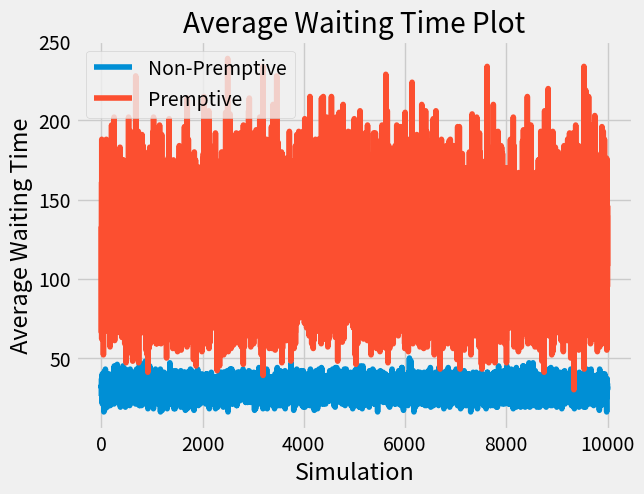

Source code (Python):
from matplotlib import pyplot as plt 
from matplotlib import style
import math
import random
style.use("fivethirtyeight")

numSimulations = 10000
numProcesses = 10
minBurstTime = 2
maxBurstTime = 10
maxArrivalsPerTick = 2
probArrival = 0.75
timeQuantum = 2
preemptionOptions = [False, True]

pwait, npwait = [], []
pexec, npexec = [], []



def getArrivalTime(exp):
	p = [1,1,0,1]
	r = random.randint(0,3)
	if p[r]:
		return exp
	return -1

def runSimulation(p,timeQuantum,numProcesses,minBurstTime,maxBurstTime,maxArrivalsPerTick,probArrival):
	processQueue = []
	pId, arTime = 1,0
	while True:
		arrivalTime = getArrivalTime(arTime)
		burstTime = random.randint( minBurstTime,maxBurstTime) 
		if arrivalTime == -1:
			arTime += 1
			continue
		else:
			processQueue.append( [pId,burstTime,arrivalTime,0,0] )

		if len(processQueue) == numProcesses:
			break
		pId += 1
		arTime += 1

	# print(" PID \t   ArrivalTime \t   BurstTime \t TotalWaitingTime \t TotalAllocatedCpuTime ")
	
	if not p:
		time, sumTime = 0, 0
		while True:
			randomProcess = random.randint( 0,len(processQueue)-1 )
			p = processQueue[randomProcess]
			if time >= p[2]:
				p[3] += time
				sumTime += time
				time += p[1]
				p[4]=p[1]
				p[1]=0
				processQueue.pop(randomProcess)
				if len(processQueue)==0:
					break
			else:
				time+=1
				continue
		avgWaitingTime = sumTime//numProcesses
		completeExecTime = time
		# print(avgWaitingTime,completeExecTime)
		# print()
		npwait.append(avgWaitingTime)
		npexec.append(completeExecTime)

	else:
		time, sumTime = 0, 0
		while True:
			randomProcess = random.randint( 0,len(processQueue)-1 )
			p = processQueue[randomProcess]
			if time >= p[2]:
				p[3] += time
				sumTime += time
				time += timeQuantum
				p[4] += timeQuantum
				p[1] -= timeQuantum
				if p[1]<=0:
					p[1]=0
					processQueue.pop(randomProcess)
				else:
					processQueue.pop(randomProcess)
					processQueue.append(p)
				
				if len(processQueue)==0:
					break
			else:
				time+=1
				continue
		avgWaitingTime = sumTime//numProcesses
		completeExecTime = time
		# print(avgWaitingTime,completeExecTime)
		# print()
		pwait.append(avgWaitingTime)
		pexec.append(completeExecTime)




for p in preemptionOptions:
	for i in range(numSimulations):
		runSimulation(p,timeQuantum,numProcesses,minBurstTime,maxBurstTime,maxArrivalsPerTick,probArrival)

sim =  [ i+1 for i in range(numSimulations) ]

plt.plot( sim, npexec, label="Non-Premptive")
plt.plot( sim, pexec, label="Premptive" )
plt.xlabel("Simulation")
plt.ylabel(" Total Execution Time ")
plt.legend()
plt.title("Total Execution Time Plot")
plt.show()

plt.clf();

plt.plot( sim, npwait, label="Non-Premptive" )
plt.plot( sim, pwait, label="Premptive" )
plt.xlabel("Simulation")
plt.ylabel(" Average Waiting Time ")
plt.legend()
plt.title("Average Waiting Time Plot")
plt.show()
